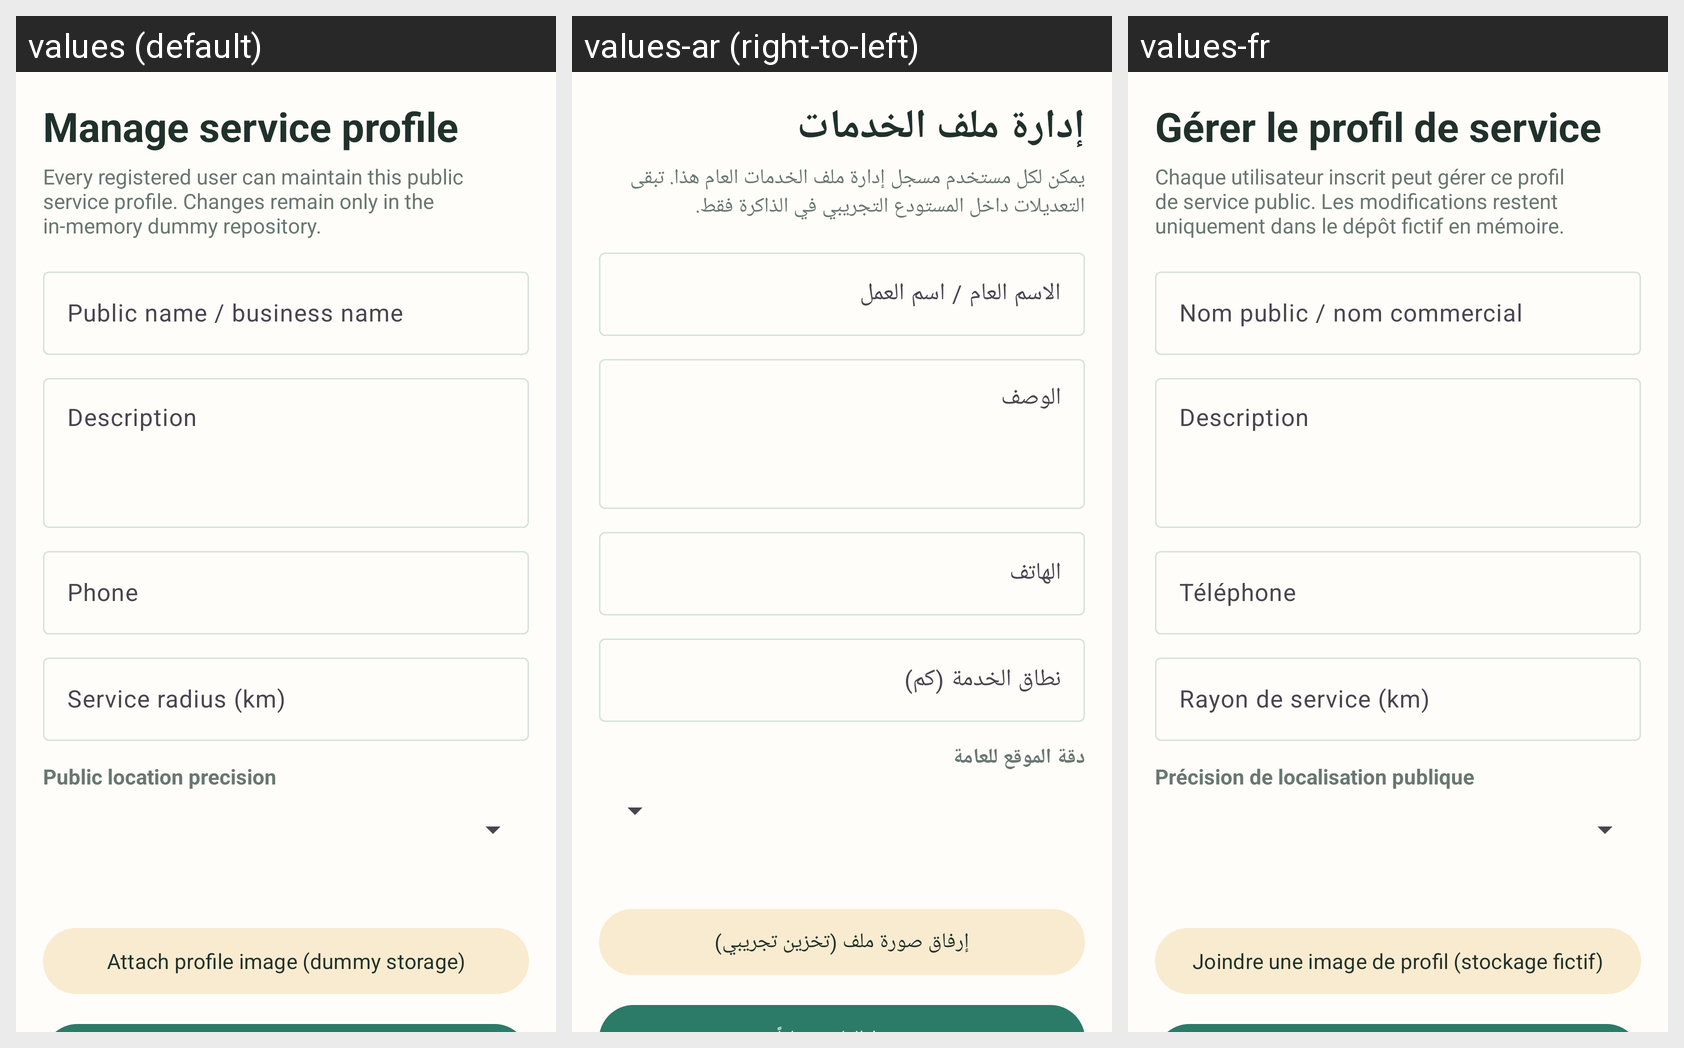

For this localized Android screen grid, give each drawn string resource with its value in every locale shown.
Android screen res/layout/fragment_manage_profile.xml rendered under 3 locales, left to right: values (default), values-ar (right-to-left), values-fr. Device: Nexus 5 (rendered at 1080×1920; each locale shown at half size, 540×960, under a caption strip naming it); theme Theme.Khedmati.
Strings drawn on this screen, with the default value and each locale's value (text and hints the layout hard-codes, and strings that could not be matched under every locale, appear in the picture but are not listed):

manage_professional_profile
  values: Manage service profile
  values-ar: إدارة ملف الخدمات
  values-fr: Gérer le profil de service

professional_management_dummy_notice
  values: Every registered user can maintain this public service profile. Changes remain only in the in-memory dummy repository.
  values-ar: يمكن لكل مستخدم مسجل إدارة ملف الخدمات العام هذا. تبقى التعديلات داخل المستودع التجريبي في الذاكرة فقط.
  values-fr: Chaque utilisateur inscrit peut gérer ce profil de service public. Les modifications restent uniquement dans le dépôt fictif en mémoire.

public_name
  values: Public name / business name
  values-ar: الاسم العام / اسم العمل
  values-fr: Nom public / nom commercial

description
  values: Description
  values-ar: الوصف
  values-fr: Description

phone
  values: Phone
  values-ar: الهاتف
  values-fr: Téléphone

service_radius
  values: Service radius (km)
  values-ar: نطاق الخدمة (كم)
  values-fr: Rayon de service (km)

public_location_precision
  values: Public location precision
  values-ar: دقة الموقع للعامة
  values-fr: Précision de localisation publique

upload_profile_image_dummy
  values: Attach profile image (dummy storage)
  values-ar: إرفاق صورة ملف (تخزين تجريبي)
  values-fr: Joindre une image de profil (stockage fictif)
